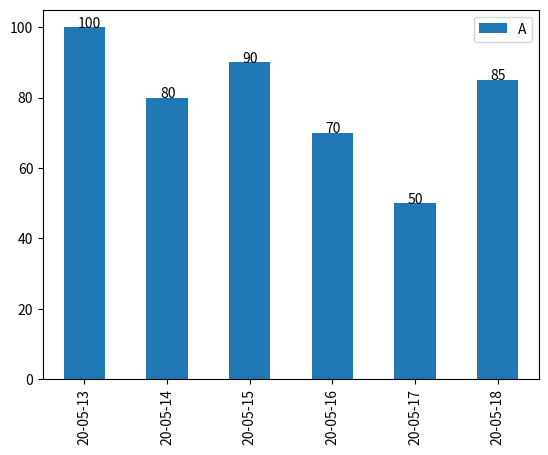

This chart was generated by the following Python code:
import numpy as np
import matplotlib.pyplot as plt
import pandas as pd
import matplotlib.dates as mdates
import math

# 散点
# n = 1024
# x = np.random.normal(0,1,n)
# y = np.random.normal(0,1,n)
# t = np.arctan2(y,x)

# #plt.scatter(x,y,s=75,c=t,alpha =0.5)

# plt.scatter(np.arange(5),np.arange(5))
# # plt.xlim((-1.5,1.5))
# # plt.ylim((-1.5,1.5))
# plt.xticks(())
# plt.yticks(())
# plt.show



def autolabl(ax):
    for rect in ax.patches:
        x = rect.get_x()+rect.get_width()/3

        height = rect.get_height()
        height = height if math.isnan(height)  == False else 0
        ax.text(x = x,y=height,s=f'{int(height)}')

dates =[d.strftime("%y-%m-%d") for d in pd.date_range("20200513",periods=6)]
values = [100,80,90,70,50,85]

df = pd.DataFrame(values,index=dates,columns=list("A"))
print(df)
ax = df.plot(kind='bar',stacked=True)
autolabl(ax)

plt.show()
